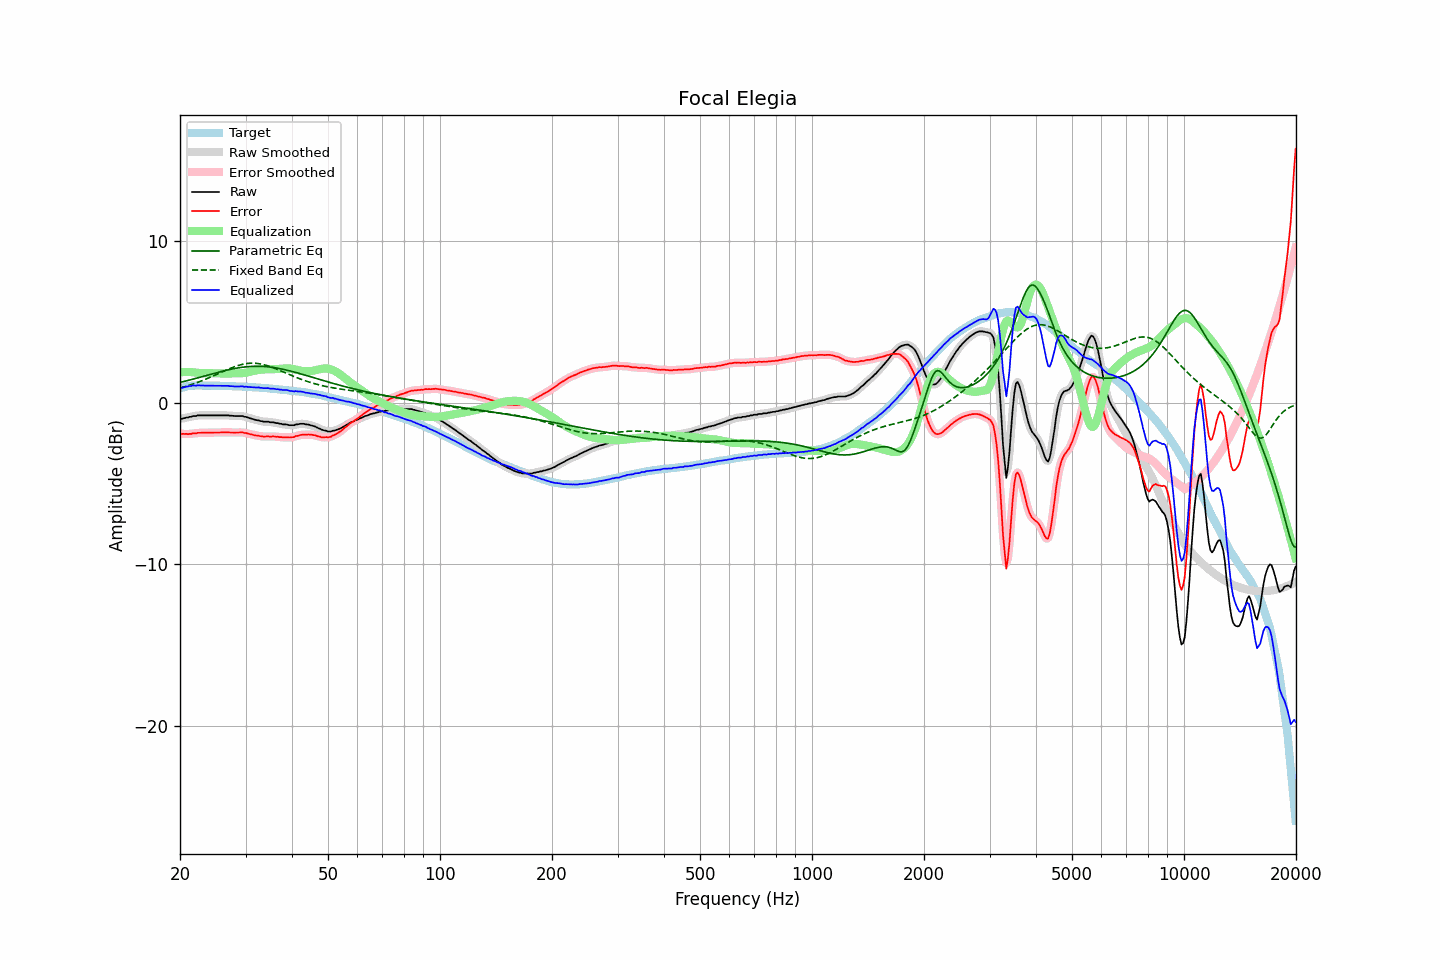

The file beside this chart, header and first rows:
frequency, raw, error, smoothed, error_smoothed, equalization, parametric_eq, fixed_band_eq, equalized_raw, equalized_smoothed, target
20.00, -0.97, -1.87, -0.98, -1.88, 1.90, 1.26, 0.92, 0.93, 0.92, 0.90
20.20, -0.99, -1.92, -0.97, -1.90, 1.91, 1.29, 0.95, 0.91, 0.93, 0.93
20.40, -0.95, -1.91, -0.96, -1.92, 1.91, 1.31, 0.98, 0.96, 0.95, 0.96
20.61, -0.94, -1.92, -0.94, -1.93, 1.91, 1.34, 1.01, 0.97, 0.98, 0.98
20.81, -0.90, -1.91, -0.91, -1.92, 1.92, 1.37, 1.04, 1.01, 1.01, 1.01
21.02, -0.90, -1.94, -0.89, -1.93, 1.92, 1.39, 1.07, 1.01, 1.02, 1.04
21.23, -0.86, -1.91, -0.87, -1.92, 1.91, 1.42, 1.10, 1.05, 1.04, 1.05
21.44, -0.86, -1.92, -0.85, -1.91, 1.91, 1.44, 1.13, 1.05, 1.06, 1.06
21.66, -0.81, -1.88, -0.83, -1.90, 1.90, 1.47, 1.17, 1.09, 1.07, 1.07
21.87, -0.81, -1.88, -0.81, -1.89, 1.89, 1.50, 1.20, 1.08, 1.08, 1.07
22.09, -0.81, -1.89, -0.79, -1.87, 1.88, 1.53, 1.24, 1.07, 1.08, 1.08
22.31, -0.77, -1.85, -0.78, -1.87, 1.87, 1.55, 1.27, 1.09, 1.08, 1.08
22.54, -0.77, -1.85, -0.77, -1.85, 1.86, 1.58, 1.31, 1.09, 1.08, 1.08
22.76, -0.77, -1.85, -0.77, -1.85, 1.85, 1.61, 1.35, 1.08, 1.08, 1.08
22.99, -0.77, -1.84, -0.77, -1.85, 1.85, 1.64, 1.39, 1.08, 1.08, 1.07
23.22, -0.77, -1.84, -0.77, -1.84, 1.84, 1.66, 1.43, 1.07, 1.07, 1.07
23.45, -0.77, -1.84, -0.77, -1.84, 1.84, 1.69, 1.47, 1.07, 1.07, 1.07
23.69, -0.77, -1.84, -0.77, -1.84, 1.84, 1.72, 1.51, 1.07, 1.07, 1.07
23.92, -0.77, -1.84, -0.77, -1.84, 1.84, 1.75, 1.55, 1.07, 1.07, 1.07
24.16, -0.77, -1.84, -0.77, -1.84, 1.84, 1.77, 1.60, 1.07, 1.07, 1.07
24.40, -0.77, -1.84, -0.77, -1.84, 1.84, 1.80, 1.64, 1.07, 1.07, 1.07
24.65, -0.77, -1.83, -0.77, -1.84, 1.84, 1.83, 1.69, 1.07, 1.07, 1.06
24.89, -0.77, -1.83, -0.77, -1.83, 1.83, 1.86, 1.73, 1.06, 1.06, 1.06
25.14, -0.77, -1.83, -0.77, -1.83, 1.83, 1.88, 1.78, 1.06, 1.06, 1.06
25.39, -0.77, -1.83, -0.77, -1.83, 1.83, 1.91, 1.82, 1.06, 1.06, 1.06
25.65, -0.77, -1.83, -0.77, -1.83, 1.83, 1.93, 1.87, 1.06, 1.06, 1.06
25.91, -0.77, -1.82, -0.77, -1.83, 1.83, 1.96, 1.91, 1.05, 1.05, 1.05
26.16, -0.77, -1.82, -0.77, -1.82, 1.82, 1.98, 1.96, 1.05, 1.05, 1.05
26.43, -0.77, -1.82, -0.77, -1.82, 1.82, 2.01, 2.00, 1.05, 1.06, 1.05
26.69, -0.77, -1.82, -0.77, -1.82, 1.83, 2.03, 2.04, 1.05, 1.05, 1.05
26.96, -0.77, -1.82, -0.78, -1.83, 1.83, 2.05, 2.09, 1.06, 1.05, 1.05
27.23, -0.79, -1.83, -0.78, -1.83, 1.83, 2.07, 2.13, 1.04, 1.04, 1.04
27.50, -0.79, -1.83, -0.79, -1.83, 1.83, 2.09, 2.17, 1.04, 1.04, 1.04
27.77, -0.80, -1.83, -0.80, -1.84, 1.83, 2.11, 2.21, 1.03, 1.03, 1.03
28.05, -0.81, -1.84, -0.81, -1.84, 1.83, 2.13, 2.24, 1.02, 1.02, 1.03
28.33, -0.81, -1.83, -0.81, -1.84, 1.83, 2.15, 2.28, 1.02, 1.02, 1.02
28.62, -0.81, -1.83, -0.81, -1.83, 1.83, 2.17, 2.31, 1.02, 1.02, 1.02
28.90, -0.81, -1.83, -0.81, -1.82, 1.83, 2.18, 2.34, 1.02, 1.02, 1.02
29.19, -0.81, -1.82, -0.81, -1.83, 1.84, 2.20, 2.37, 1.02, 1.02, 1.01
29.48, -0.81, -1.82, -0.82, -1.83, 1.84, 2.21, 2.39, 1.03, 1.02, 1.01
29.78, -0.86, -1.86, -0.84, -1.85, 1.86, 2.22, 2.41, 0.99, 1.01, 1.00
30.08, -0.86, -1.86, -0.87, -1.87, 1.87, 2.23, 2.43, 1.01, 1.00, 1.00
30.38, -0.90, -1.89, -0.90, -1.90, 1.89, 2.24, 2.44, 0.99, 0.99, 0.99
30.68, -0.93, -1.92, -0.93, -1.92, 1.92, 2.25, 2.45, 0.98, 0.99, 0.99
30.99, -0.96, -1.94, -0.96, -1.94, 1.94, 2.26, 2.46, 0.98, 0.98, 0.98
31.30, -0.99, -1.96, -0.99, -1.97, 1.96, 2.26, 2.46, 0.97, 0.97, 0.97
31.61, -1.02, -1.99, -1.02, -1.99, 1.99, 2.27, 2.46, 0.97, 0.96, 0.97
31.93, -1.05, -2.01, -1.05, -2.01, 2.01, 2.27, 2.45, 0.96, 0.96, 0.96
32.24, -1.07, -2.02, -1.07, -2.03, 2.03, 2.27, 2.45, 0.96, 0.96, 0.95
32.57, -1.08, -2.03, -1.09, -2.04, 2.04, 2.27, 2.43, 0.96, 0.95, 0.95
32.89, -1.12, -2.06, -1.11, -2.06, 2.06, 2.27, 2.42, 0.93, 0.94, 0.94
33.22, -1.13, -2.06, -1.14, -2.07, 2.06, 2.26, 2.40, 0.93, 0.93, 0.93
33.55, -1.16, -2.09, -1.15, -2.08, 2.07, 2.26, 2.37, 0.91, 0.92, 0.93
33.89, -1.16, -2.08, -1.16, -2.08, 2.08, 2.25, 2.35, 0.91, 0.92, 0.92
34.23, -1.16, -2.07, -1.17, -2.08, 2.08, 2.24, 2.32, 0.92, 0.91, 0.91
34.57, -1.16, -2.06, -1.17, -2.08, 2.08, 2.23, 2.29, 0.92, 0.91, 0.90
34.92, -1.20, -2.09, -1.19, -2.08, 2.08, 2.22, 2.25, 0.88, 0.89, 0.89
35.27, -1.20, -2.08, -1.20, -2.08, 2.08, 2.21, 2.22, 0.88, 0.88, 0.88
35.62, -1.20, -2.07, -1.21, -2.08, 2.08, 2.19, 2.18, 0.88, 0.87, 0.87
35.97, -1.22, -2.08, -1.22, -2.08, 2.09, 2.18, 2.14, 0.87, 0.87, 0.86
... 635 more rows
